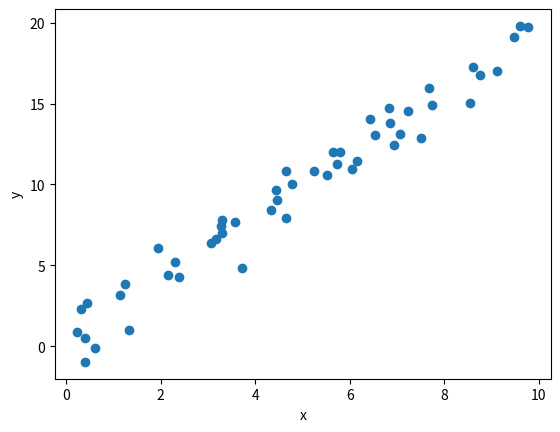

Write Python code to recreate this figure.
'''
study from https://youtu.be/bALu2G_iu1c
from equation y = ax +b
x ตัวแปรอิสระ
y ตัวแปรตาม
a ความชันของเส้นตรง
b ระยะตัดแกน y

We must install "pip install numpy" first
'''
import numpy as np
import matplotlib.pyplot as plt

rng = np.random
#print(rng.rand(10)) #random มา 10 ค่า ได้ 0 - 1 แต่ไม่ถึง 1
x = rng.rand(50)*10 #random มา 10 ค่า ได้ 0 - 10 แต่ไม่ถึง 10
#print(x)

y = 2*x +rng.randn(50) #randn มา 50 ค่า ซึ่งติดลบได้
print(y)

#plt.plot(x,y)
plt.scatter(x,y)
plt.xlabel('x')
plt.ylabel('y')
plt.show()

